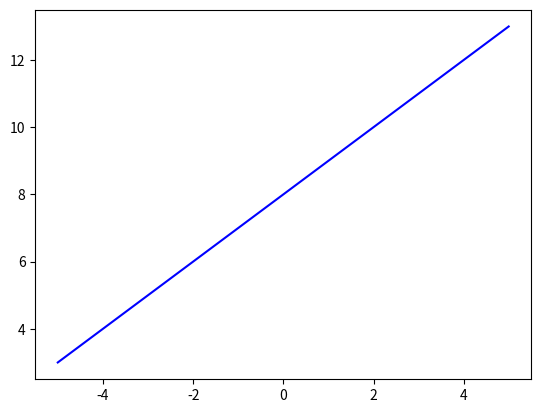

The script that saved this image:
import numpy as np
from scipy.integrate import odeint
import matplotlib.pyplot as plt

t = np.arange(-5, 5, 0.01)

def diff_func(z, t):
    omega, y = z
    
    dydt = omega
    
    domegadt= np.sin(x) + np.cos(x)
    
    return dydt, domegadt

x = 0
y0 = 3
omega0 = 0
z0 = omega0, y0

sol = odeint(diff_func, z0, t)

plt.plot(t, sol[:,1], 'b')
